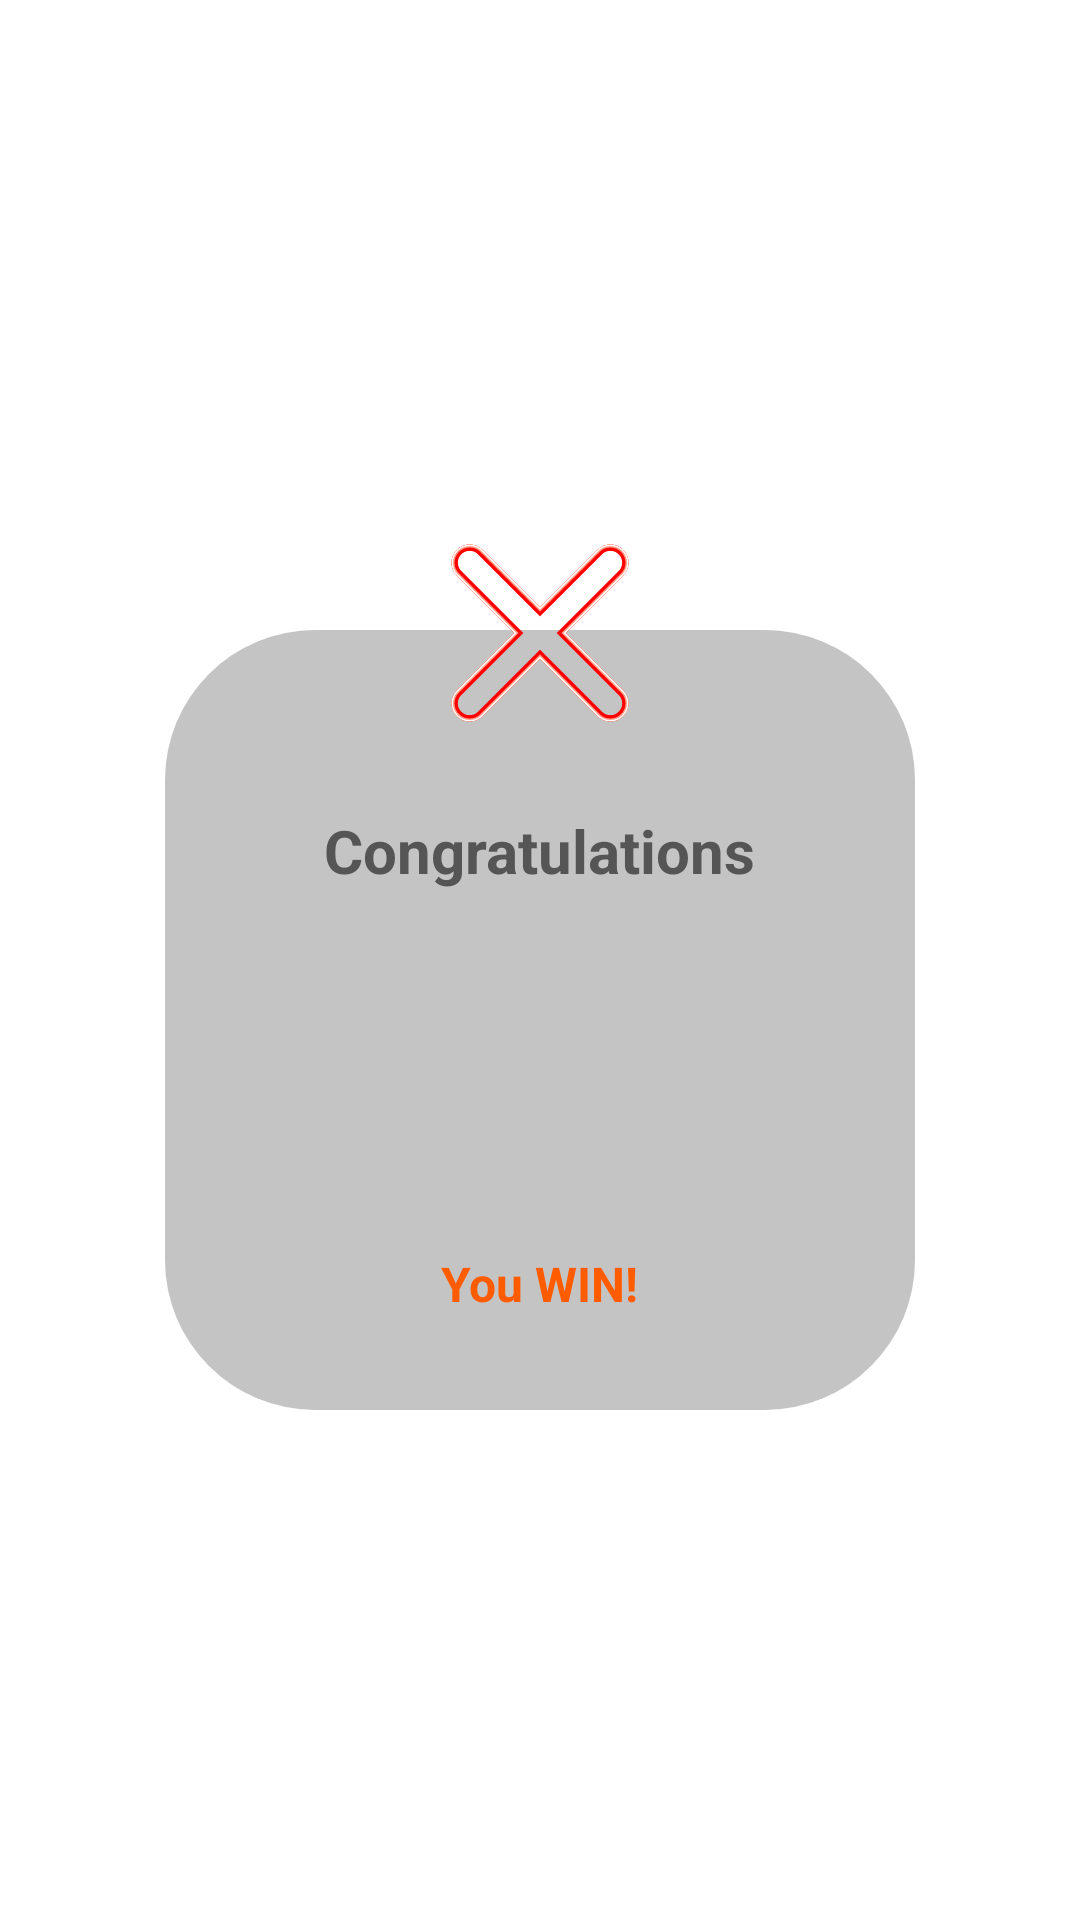

Write the Android layout XML for this screen, with the resource values it uses.
<!-- AndroidManifest.xml: application theme Theme.TicTacToe -->
<!-- res/layout/winnerdialog.xml -->
<?xml version="1.0" encoding="utf-8"?>
<RelativeLayout
    xmlns:android="http://schemas.android.com/apk/res/android"
    android:layout_width="wrap_content"
    android:layout_height="wrap_content"
    android:layout_centerInParent="true">

    <RelativeLayout
        android:layout_width="250dp"
        android:layout_height="300dp"
        android:layout_centerInParent="true">

        <RelativeLayout
            android:layout_width="250dp"
            android:layout_height="260dp"
            android:layout_alignParentBottom="true"
            android:layout_centerHorizontal="true"
            android:background="@drawable/winnerbg">

            <TextView
                android:layout_width="wrap_content"
                android:layout_height="wrap_content"
                android:id="@+id/winlose"
                android:text="You WIN!"
                android:layout_centerHorizontal="true"
                android:layout_alignParentBottom="true"
                android:layout_below="@id/winloseimg"
                android:layout_marginTop="10dp"
                android:layout_marginBottom="20dp"
                android:textColor="#FFFF5C00"
                android:textSize="16sp"
                android:textStyle="bold"/>

            <TextView
                android:layout_width="wrap_content"
                android:layout_height="wrap_content"
                android:id="@+id/cong"
                android:text="Congratulations"
                android:layout_centerHorizontal="true"
                android:layout_marginTop="60dp"
                android:textColor="#555"
                android:textSize="20sp"
                android:textStyle="bold"/>

            <ImageView
                android:layout_width="90dp"
                android:layout_height="90dp"
                android:id="@+id/winloseimg"
                android:src="@drawable/wing"
                android:layout_marginTop="20dp"
                android:layout_centerHorizontal="true"
                android:layout_below="@id/cong"
                />
        </RelativeLayout>

        <ImageView
            android:layout_width="70dp"
            android:layout_height="70dp"
            android:src="@drawable/x"
            android:layout_marginTop="6dp"
            android:id="@+id/xoxo"
            android:layout_centerHorizontal="true"
            android:scaleType="centerCrop"
            />
    </RelativeLayout>


</RelativeLayout>
<!-- resources referenced by this layout -->
<resources>
  <!-- drawable winnerbg (drawable) -->
  <?xml version="1.0" encoding="utf-8"?>
  <shape xmlns:android="http://schemas.android.com/apk/res/android" android:shape="rectangle">
      <corners android:radius="50dp"/>
      <solid android:color="#c4c4c4"/>
  
  
  </shape>
  <!-- drawable x: vector/xml drawable (drawable, 3150 chars, omitted) -->
  <style name="Theme.TicTacToe" parent="Theme.MaterialComponents.DayNight.NoActionBar">
          
          <item name="colorPrimary">@color/purple_500</item>
          <item name="colorPrimaryVariant">@color/purple_700</item>
          <item name="colorOnPrimary">@color/white</item>
          
          <item name="colorSecondary">@color/teal_200</item>
          <item name="colorSecondaryVariant">@color/teal_700</item>
          <item name="colorOnSecondary">@color/black</item>
          
          <item name="android:statusBarColor" tools:targetApi="l">?attr/colorPrimaryVariant</item>
          
      </style>
  <color name="purple_500">#FF6200EE</color>
  <color name="purple_700">#000000</color>
  <color name="white">#FFFFFFFF</color>
  <color name="teal_200">#FF03DAC5</color>
  <color name="teal_700">#FF018786</color>
  <color name="black">#FF000000</color>
</resources>
